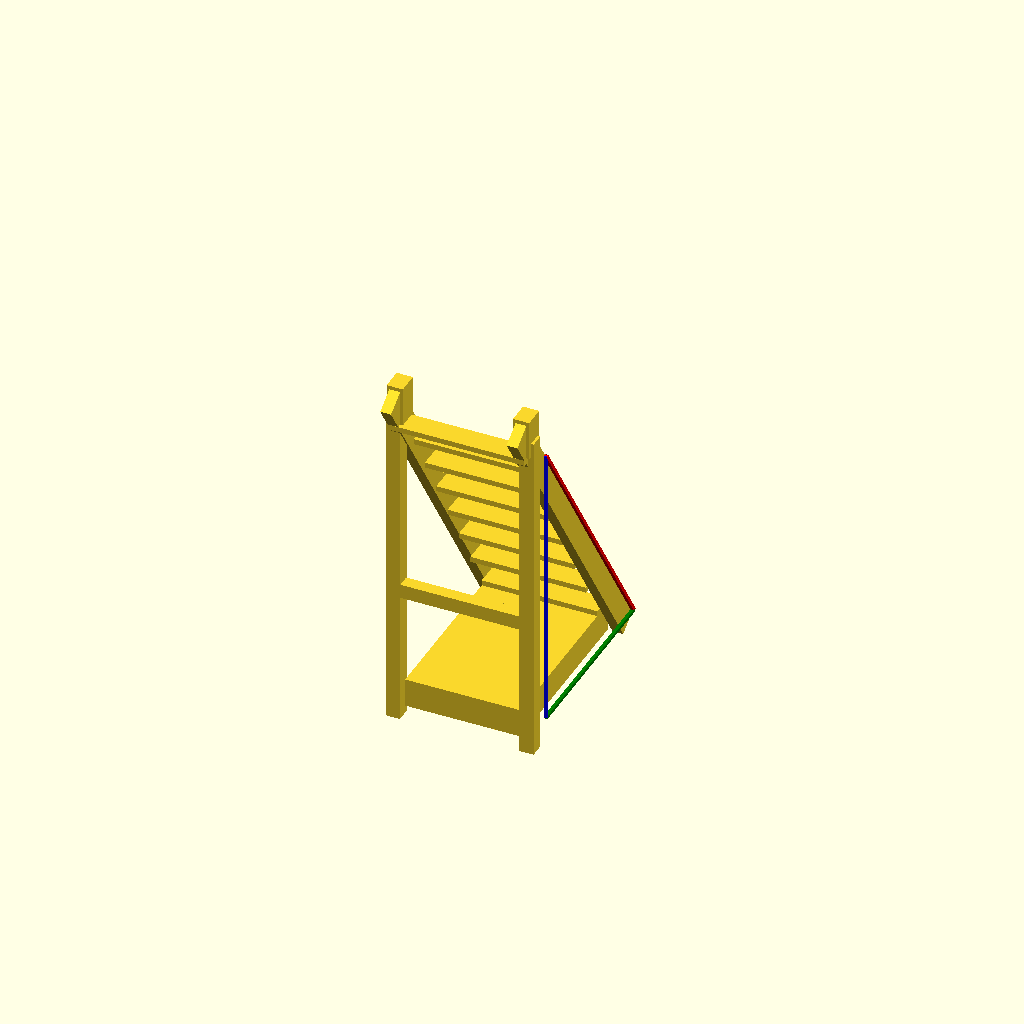
Cell 1: the model at its default parameters.
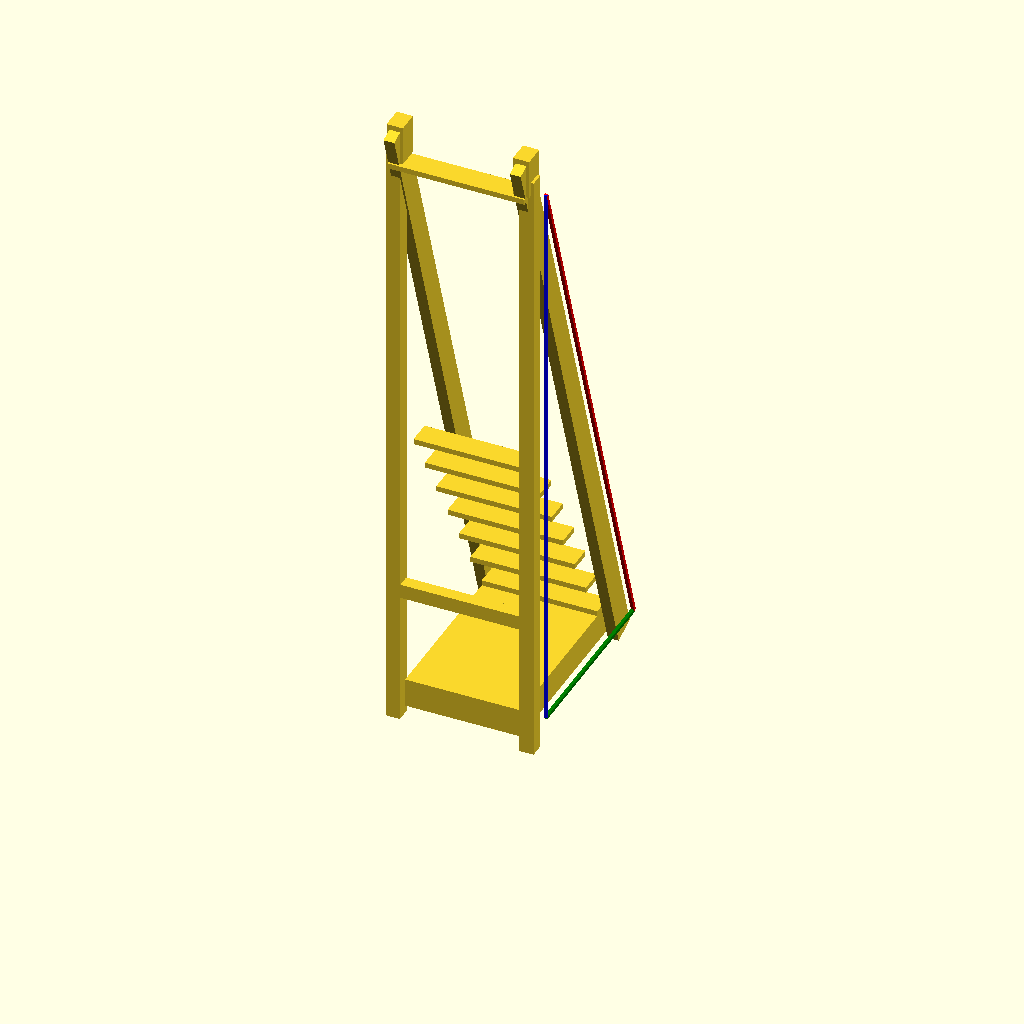
Cell 2: total_h = 3.2 (everything else at default).
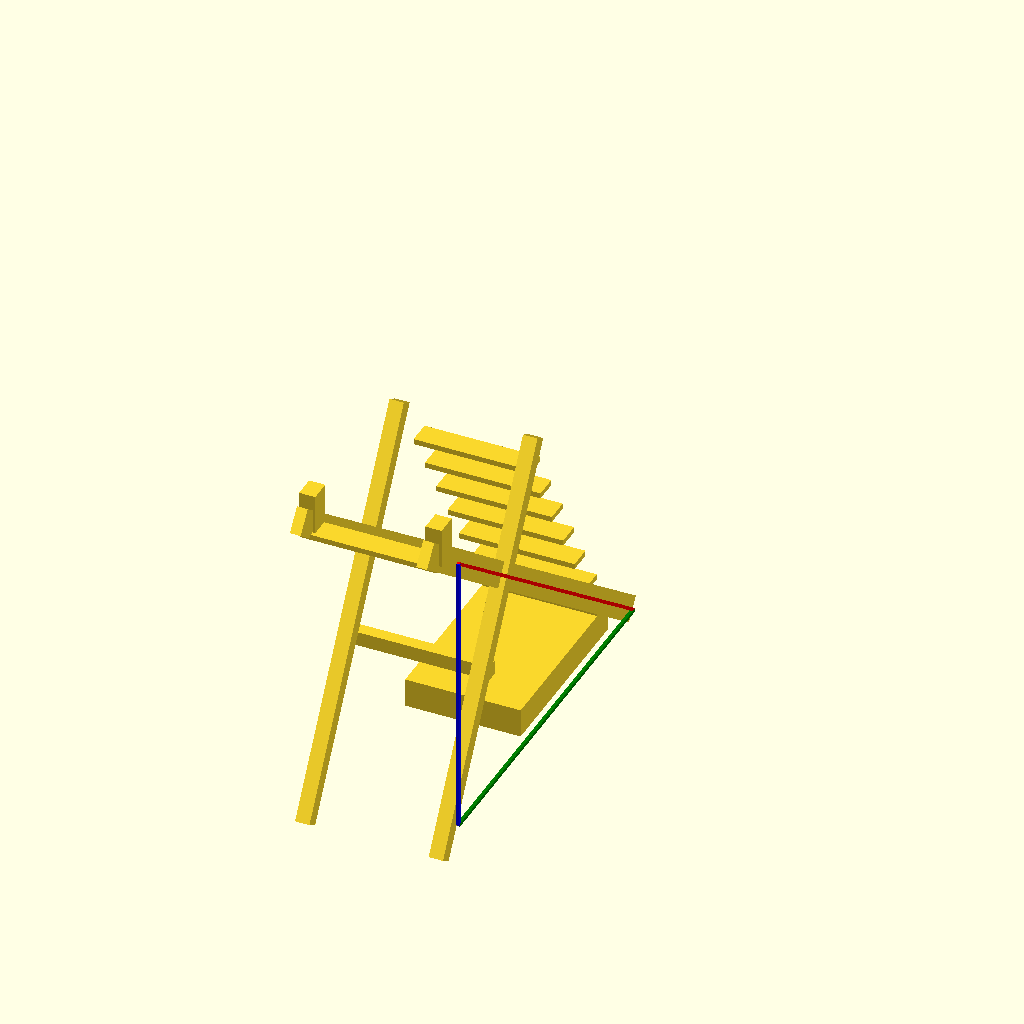
Cell 3: front_run = 2.08 (everything else at default).
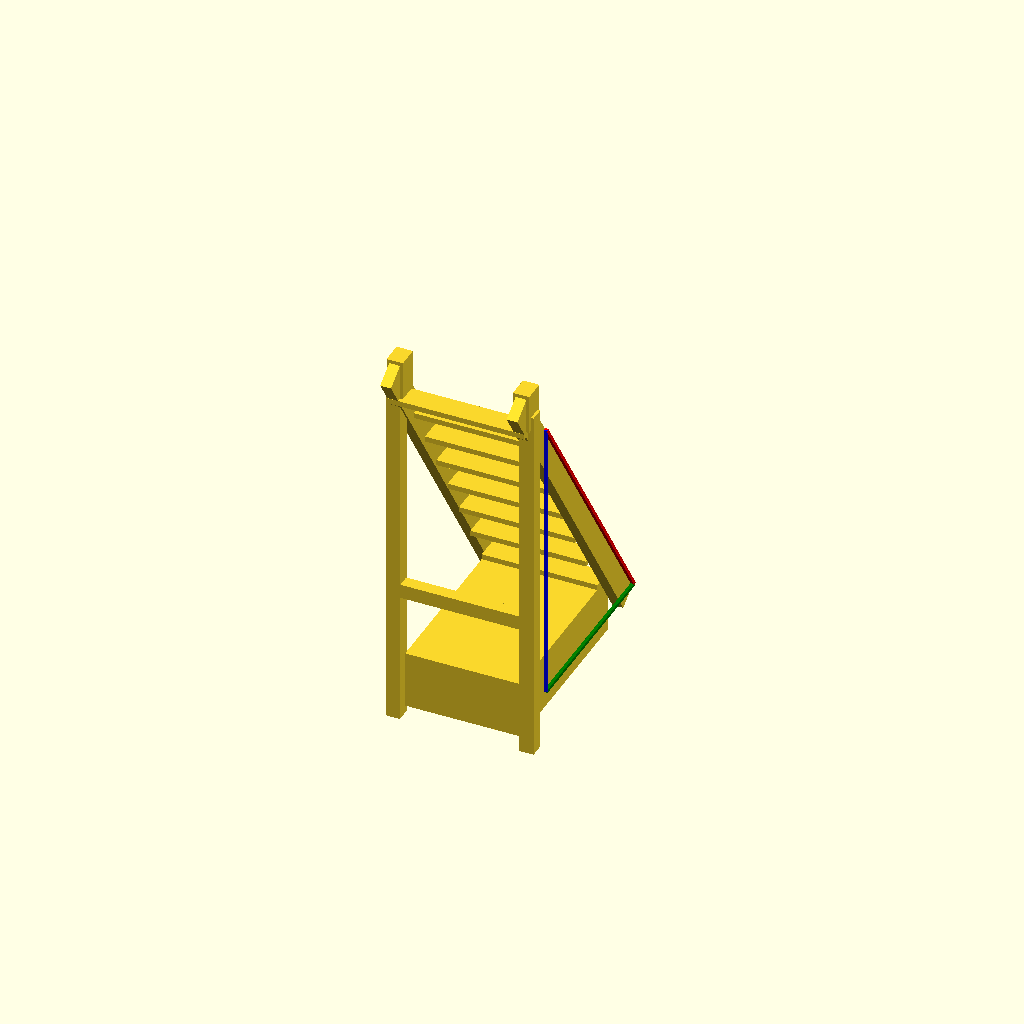
Cell 4: base_h = 0.32 (everything else at default).
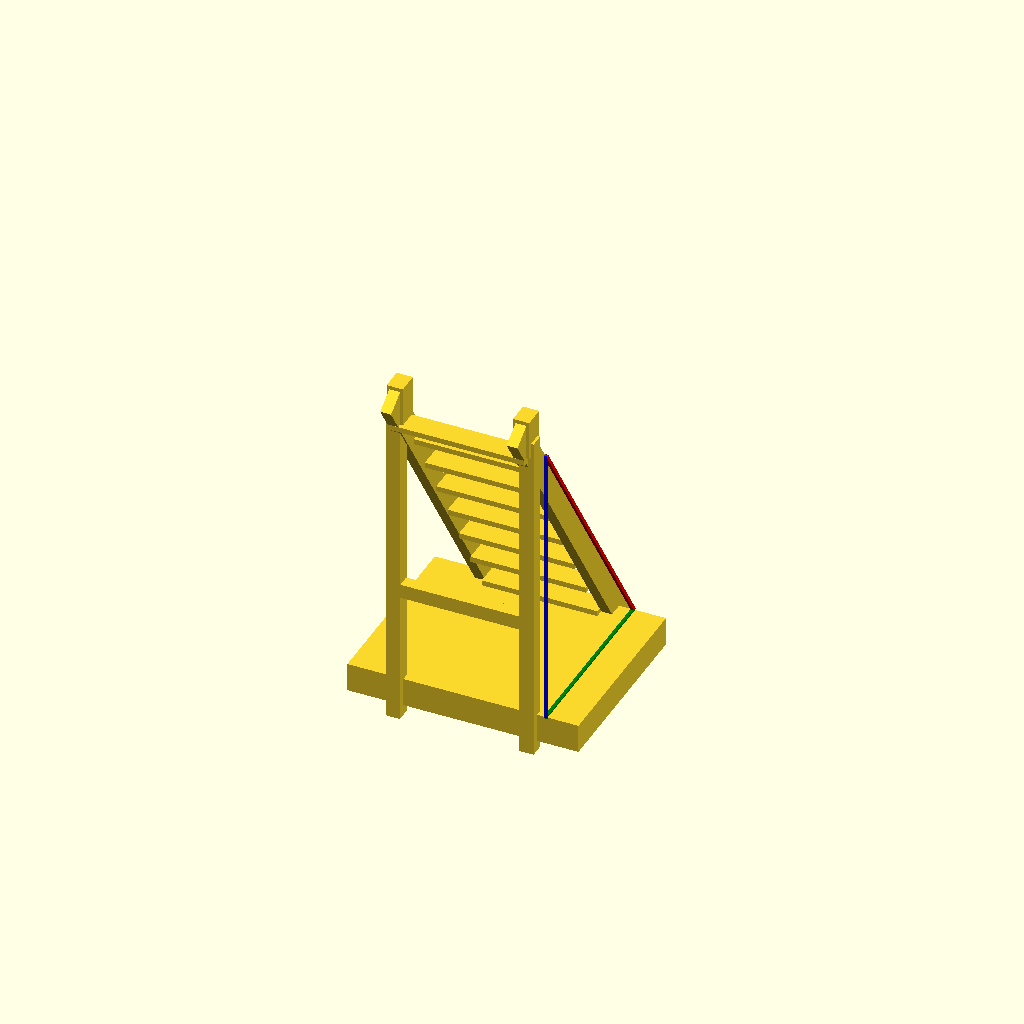
Cell 5: the same model with base_w = 1.28.
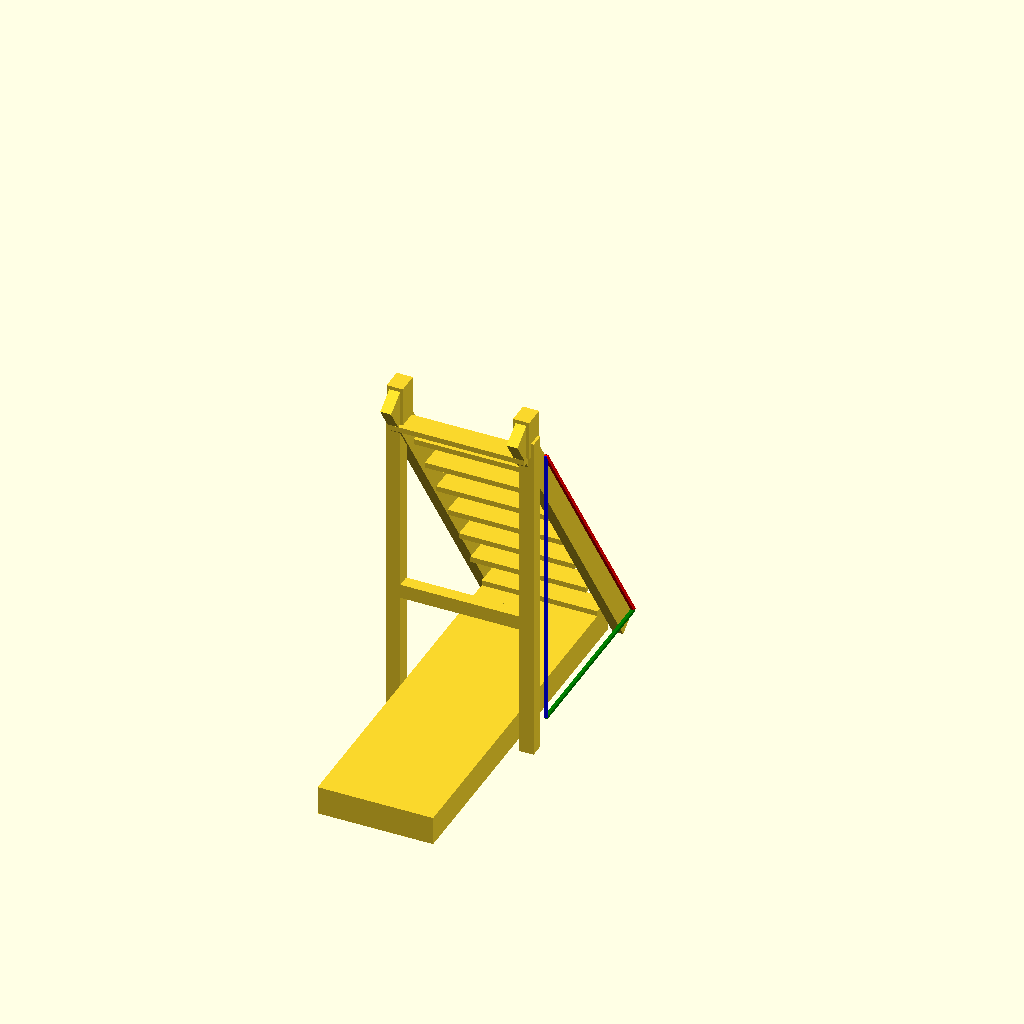
Cell 6: the same model with base_l = 2.08.
One fixed orthographic camera (rotation 55°, 0°, 25°; colour scheme Cornfield) for every cell.
Source of the model, assets/ladders/ladder_A_aframe/wood_step_ladder.scad:
// Wood step ladder parametric OpenSCAD model
// Units: meters

total_h = 1.6;
front_run = 1.04;
base_h = 0.16;
base_w = 0.64;
base_l = 1.04;
step_count = 7;
step_w = 0.64;
step_d = 0.13;
step_t = 0.03;
step_top_spacing = 0.23;
step_y_spacing = 0.135;
rear_spread = 1.04;
side_t = 0.06;
side_d = 0.14;
top_d = 0.13;
top_t = 0.03;
rear_beam_h = 0.72;
top_z = base_h + total_h;

module box(size) { cube(size, center=true); }

function y_from_z(z) = -(z - base_h) * front_run / total_h;
function step_top_z(i) = base_h + step_t + i * step_top_spacing;
function step_front_y(i) = -i * step_y_spacing;

translate([0, -base_l / 2, base_h / 2])
    box([base_w, base_l, base_h]);

for (i = [0:step_count - 1]) {
    step_z = step_top_z(i);
    center_z = step_z - step_t / 2;
    translate([0, step_front_y(i) - step_d / 2, center_z])
        box([step_w, step_d, step_t]);
}

front_phi = atan2(total_h, front_run);
rail_len = sqrt(pow(total_h, 2) + pow(front_run, 2)) + 0.4;
rail_mid_y = y_from_z(top_z) / 2;
rail_mid_z = (base_h + top_z) / 2;

for (x = [-step_w/2 - side_t/2, step_w/2 + side_t/2]) {
    translate([x, rail_mid_y, rail_mid_z])
        rotate([90-front_phi, 0, 0])
            box([side_t, side_d, rail_len]);
}

top_y = y_from_z(top_z);
translate([0, top_y - top_d * 0.15, top_z - top_t / 2])
    box([step_w + 0.12, top_d, top_t]);

for (x = [-step_w/2 - side_t/2, step_w/2 + side_t/2]) {
    translate([x, top_y, top_z + 0.11])
        box([0.09, 0.12, 0.22]);
}

rear_y = y_from_z(base_h) - rear_spread;
rear_mid_y = (rear_y + top_y) / 2;
rear_mid_z = (0.02 + top_z) / 2;
rear_angle = atan2(top_z - 0.02, top_y - rear_y);

for (x = [-step_w/2 - 0.05, step_w/2 + 0.05]) {
    translate([x, rear_mid_y, rear_mid_z])
        rotate([90-rear_angle, 0, 0])
            box([0.08, 0.08, (top_z - 0.02) / sin(rear_angle) + 0.16]);
}

translate([0, rear_y + (top_y - rear_y) * (rear_beam_h / total_h), rear_beam_h])
    box([step_w + 0.12, 0.07, 0.08]);

// Visual-only measurement triangle: green run, blue height, red hypotenuse.
translate([step_w / 2 + side_t + 0.08, -front_run / 2, base_h])
    color("green") box([0.018, front_run, 0.018]);
translate([step_w / 2 + side_t + 0.08, -front_run, base_h + total_h / 2])
    color("blue") box([0.018, 0.018, total_h]);
translate([step_w / 2 + side_t + 0.08, -front_run / 2, base_h + total_h / 2])
    rotate([90-front_phi, 0, 0])
        color("red") box([0.018, 0.018, sqrt(pow(total_h, 2) + pow(front_run, 2))]);
Customizer parameters (derived from the source; name, type, default, range or options):
total_h: number, default 1.6
front_run: number, default 1.04
base_h: number, default 0.16
base_w: number, default 0.64
base_l: number, default 1.04
step_count: number, default 7
step_w: number, default 0.64
step_d: number, default 0.13
step_t: number, default 0.03
step_top_spacing: number, default 0.23
step_y_spacing: number, default 0.135
rear_spread: number, default 1.04
side_t: number, default 0.06
side_d: number, default 0.14
top_d: number, default 0.13
top_t: number, default 0.03
rear_beam_h: number, default 0.72
